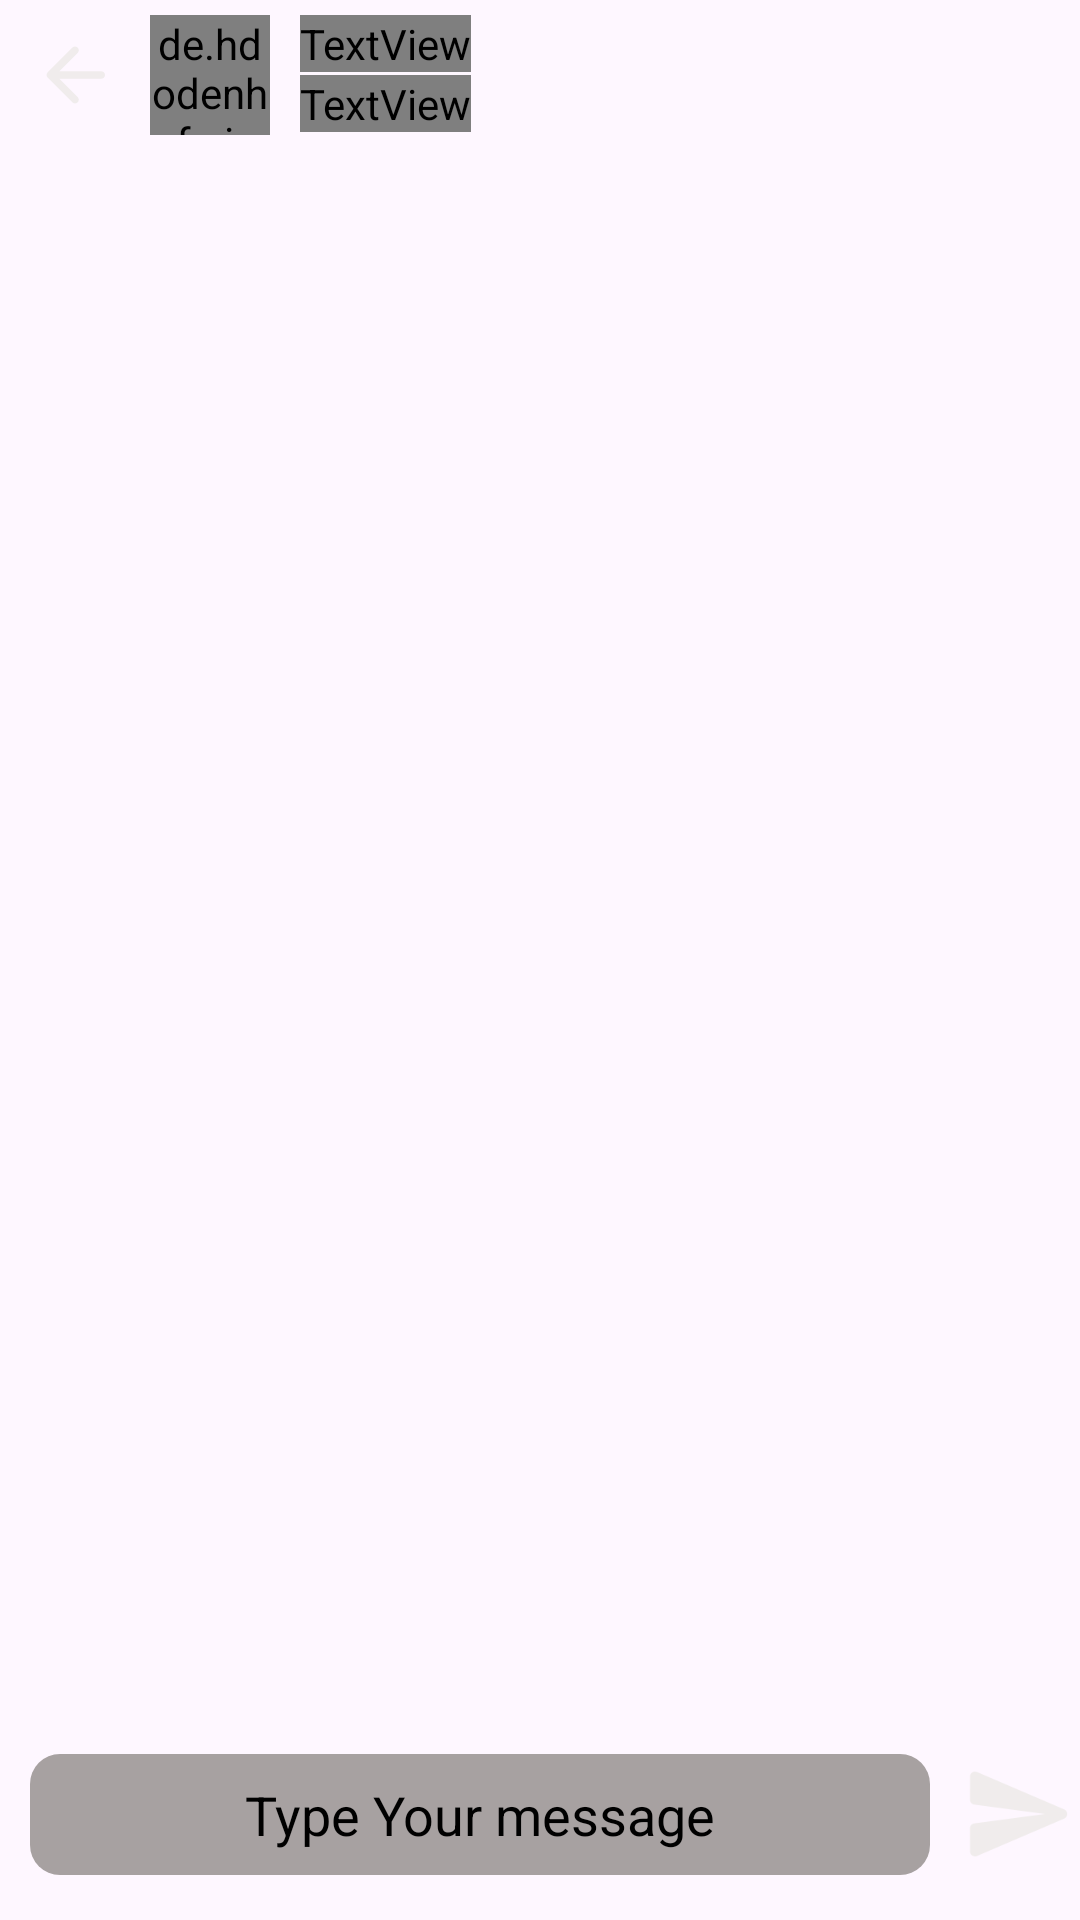

Reconstruct the res/layout file that produces this screen, plus the resources it refers to.
<!-- AndroidManifest.xml: application theme Theme.AloconaChattingApp -->
<!-- res/layout/fragment_chat.xml -->
<?xml version="1.0" encoding="utf-8"?>
<androidx.constraintlayout.widget.ConstraintLayout xmlns:android="http://schemas.android.com/apk/res/android"
    xmlns:app="http://schemas.android.com/apk/res-auto"
    xmlns:tools="http://schemas.android.com/tools"
    android:layout_width="match_parent"
    android:layout_height="match_parent"
    android:background="@drawable/inbox_bg"
    tools:context=".ChatFragment">

    <androidx.constraintlayout.widget.ConstraintLayout
        android:id="@+id/top_bar"
        android:layout_width="match_parent"
        android:layout_height="wrap_content"
        app:layout_constraintEnd_toEndOf="parent"
        app:layout_constraintStart_toStartOf="parent"
        app:layout_constraintTop_toTopOf="parent">

        <ImageView
            android:id="@+id/backBtn"
            android:layout_width="30dp"
            android:layout_height="30dp"
            android:layout_margin="10dp"
            android:src="@drawable/round_arrow_back_24"
            app:layout_constraintBottom_toBottomOf="parent"
            app:layout_constraintStart_toStartOf="parent"
            app:layout_constraintTop_toTopOf="parent" />

        <de.hdodenhof.circleimageview.CircleImageView
            android:id="@+id/profileImage"
            android:layout_width="40dp"
            android:layout_height="40dp"
            android:layout_marginLeft="10dp"
            android:src="@drawable/profile"
            app:civ_border_color="@color/white"
            app:civ_border_width="2dp"
            app:layout_constraintBottom_toBottomOf="parent"
            app:layout_constraintStart_toEndOf="@id/backBtn"
            app:layout_constraintTop_toTopOf="parent" />

        <TextView
            android:id="@+id/profileName"
            android:layout_width="wrap_content"
            android:layout_height="wrap_content"
            android:layout_marginLeft="10dp"
            android:fontFamily="@font/adamina"
            android:text="Shimon Bhuiya"
            android:textAppearance="@style/TextAppearance.Material3.TitleMedium"
            android:textColor="@color/white"
            android:textStyle="bold"
            app:layout_constraintStart_toEndOf="@id/profileImage"
            app:layout_constraintTop_toTopOf="@id/profileImage" />

        <TextView
            android:id="@+id/gmailName"
            android:layout_width="wrap_content"
            android:layout_height="wrap_content"
            android:layout_marginLeft="10dp"
            android:fontFamily="@font/adamina"
            android:text="shimon@gmail.com"
            android:textAppearance="@style/TextAppearance.Material3.TitleSmall"
            android:textColor="@color/white"
            app:layout_constraintBottom_toBottomOf="@id/profileImage"
            app:layout_constraintStart_toEndOf="@id/profileImage"
            app:layout_constraintTop_toBottomOf="@id/profileName" />


    </androidx.constraintlayout.widget.ConstraintLayout>

    <androidx.constraintlayout.widget.ConstraintLayout
        android:id="@+id/middle_bar"
        android:layout_width="match_parent"
        android:layout_height="0dp"
        app:layout_constraintBottom_toTopOf="@id/bottom_bar"
        app:layout_constraintEnd_toEndOf="parent"
        app:layout_constraintStart_toStartOf="parent"
        app:layout_constraintTop_toBottomOf="@id/top_bar">


        <androidx.recyclerview.widget.RecyclerView
            android:id="@+id/messageRCV"
            android:layout_width="match_parent"
            android:layout_height="match_parent"
            tools:listitem="@layout/receive_mesage_item"
            app:layoutManager="androidx.recyclerview.widget.LinearLayoutManager"
            app:layout_constraintTop_toTopOf="parent"
            app:layout_constraintStart_toStartOf="parent"/>

    </androidx.constraintlayout.widget.ConstraintLayout>

    <androidx.constraintlayout.widget.ConstraintLayout
        android:id="@+id/bottom_bar"
        android:layout_width="match_parent"
        android:layout_height="wrap_content"
        android:layout_marginBottom="15dp"
        android:layout_marginTop="10dp"
        app:layout_constraintBottom_toBottomOf="parent"
        app:layout_constraintEnd_toEndOf="parent"
        app:layout_constraintStart_toStartOf="parent">

        <EditText
            android:id="@+id/messageET"
            android:layout_width="0dp"
            android:layout_height="wrap_content"
            android:hint="Type Your message"
            android:paddingHorizontal="15dp"
            android:background="@drawable/message_bg"
            android:padding="8dp"
            android:inputType="text"
            android:layout_marginHorizontal="10dp"
            android:textAlignment="center"
            android:textColorHint="@color/black"
            app:layout_constraintStart_toStartOf="parent"
            app:layout_constraintTop_toTopOf="parent"
            app:layout_constraintEnd_toStartOf="@id/sendBtn"/>

        <ImageView
            android:id="@+id/sendBtn"
            android:layout_width="40dp"
            android:layout_height="40dp"
            android:src="@drawable/round_send_24"
            app:layout_constraintEnd_toEndOf="parent"
            app:layout_constraintTop_toTopOf="parent"/>

    </androidx.constraintlayout.widget.ConstraintLayout>

</androidx.constraintlayout.widget.ConstraintLayout>
<!-- res/layout/receive_mesage_item.xml (included above) -->
<?xml version="1.0" encoding="utf-8"?>
<androidx.constraintlayout.widget.ConstraintLayout xmlns:android="http://schemas.android.com/apk/res/android"
    android:layout_width="match_parent"
    android:layout_height="wrap_content"
    xmlns:app="http://schemas.android.com/apk/res-auto">


    <TextView
        android:id="@+id/chatTV"
        android:layout_width="wrap_content"
        android:layout_height="wrap_content"
        android:text="Hi ... Ki obostha"
        android:textAppearance="@style/TextAppearance.Material3.TitleMedium"
        android:layout_margin="10dp"
        android:background="@drawable/receive_message_bubble"
        android:padding="7dp"
        android:textColor="@color/black"
        android:fontFamily="@font/adamina"
        app:layout_constraintStart_toStartOf="parent"
        app:layout_constraintTop_toTopOf="parent"/>

</androidx.constraintlayout.widget.ConstraintLayout>
<!-- resources referenced by this layout -->
<resources>
  <!-- drawable message_bg (drawable) -->
  <?xml version="1.0" encoding="utf-8"?>
  <shape xmlns:android="http://schemas.android.com/apk/res/android">
  
      <solid android:color="#A7A1A1"/>
      <corners android:radius="10dp"/>
  
  
  </shape>
  <!-- drawable profile: png bitmap (drawable, 9711 bytes) -->
  <!-- drawable receive_message_bubble (drawable) -->
  <?xml version="1.0" encoding="utf-8"?>
  <shape xmlns:android="http://schemas.android.com/apk/res/android">
  
      <solid android:color="@color/white" />
  
      <corners
          android:topRightRadius="16dp"
          android:bottomRightRadius="16dp"
          android:topLeftRadius="16dp"/>
  
  </shape>
  <!-- drawable round_arrow_back_24 (drawable) -->
  <vector xmlns:android="http://schemas.android.com/apk/res/android" android:autoMirrored="true" android:height="24dp" android:tint="#F0ECEC" android:viewportHeight="24" android:viewportWidth="24" android:width="24dp">
        
      <path android:fillColor="@android:color/white" android:pathData="M19,11H7.83l4.88,-4.88c0.39,-0.39 0.39,-1.03 0,-1.42 -0.39,-0.39 -1.02,-0.39 -1.41,0l-6.59,6.59c-0.39,0.39 -0.39,1.02 0,1.41l6.59,6.59c0.39,0.39 1.02,0.39 1.41,0 0.39,-0.39 0.39,-1.02 0,-1.41L7.83,13H19c0.55,0 1,-0.45 1,-1s-0.45,-1 -1,-1z"/>
      
  </vector>
  <!-- drawable round_send_24 (drawable) -->
  <vector xmlns:android="http://schemas.android.com/apk/res/android" android:autoMirrored="true" android:height="24dp" android:tint="#F0ECEC" android:viewportHeight="24" android:viewportWidth="24" android:width="24dp">
        
      <path android:fillColor="@android:color/white" android:pathData="M3.4,20.4l17.45,-7.48c0.81,-0.35 0.81,-1.49 0,-1.84L3.4,3.6c-0.66,-0.29 -1.39,0.2 -1.39,0.91L2,9.12c0,0.5 0.37,0.93 0.87,0.99L17,12 2.87,13.88c-0.5,0.07 -0.87,0.5 -0.87,1l0.01,4.61c0,0.71 0.73,1.2 1.39,0.91z"/>
      
  </vector>
  <style name="Theme.AloconaChattingApp" parent="Base.Theme.AloconaChattingApp" />
  <style name="Base.Theme.AloconaChattingApp" parent="Theme.Material3.DayNight.NoActionBar">
          
     <item name="colorPrimary">#000</item>
      </style>
  <!-- not gathered from this repository: default colours our renderer supplied (Android Studio template values) -->
  <color name="black">#FF000000</color>
  <color name="white">#FFFFFFFF</color>
</resources>
